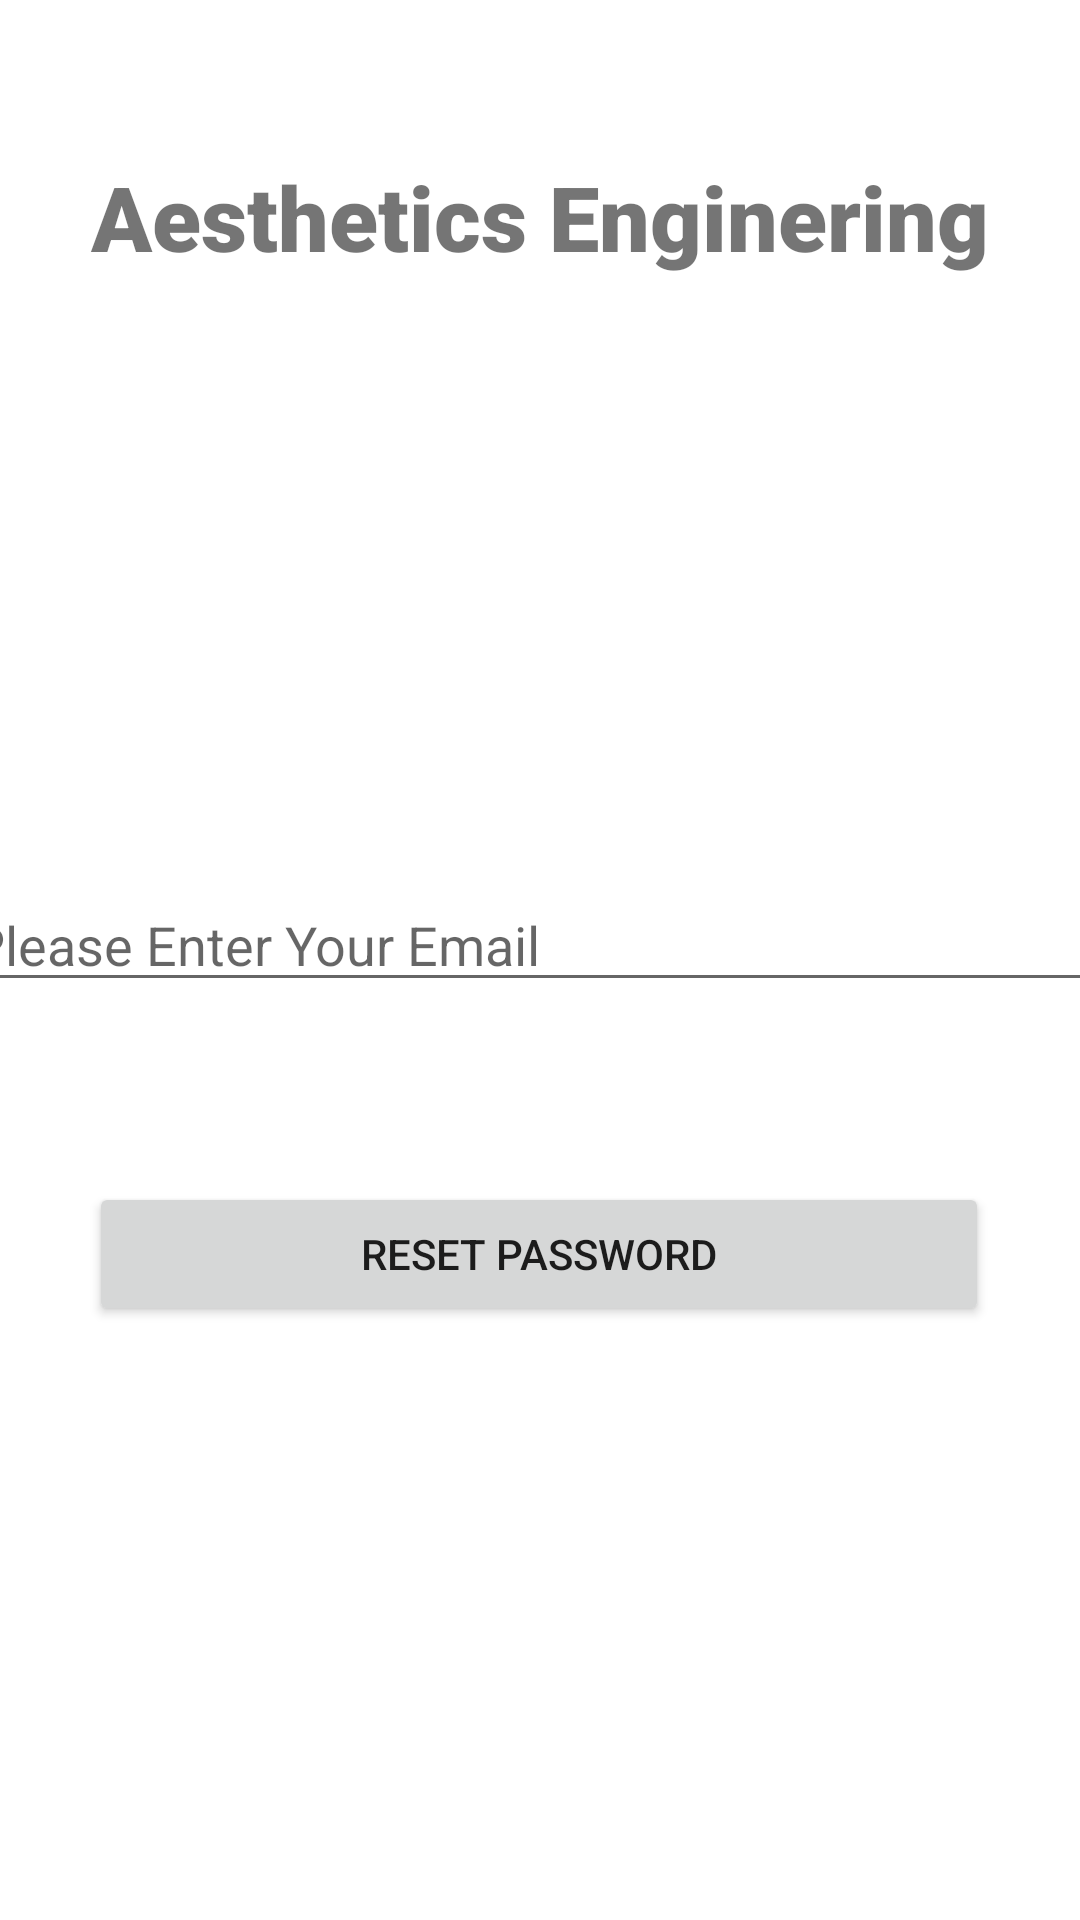

Android layout source for this screen:
<!-- AndroidManifest.xml: application theme Theme.Aesthetics_Enginers -->
<!-- res/layout/activity_forgot_password.xml -->
<?xml version="1.0" encoding="utf-8"?>
<androidx.constraintlayout.widget.ConstraintLayout xmlns:android="http://schemas.android.com/apk/res/android"
    xmlns:app="http://schemas.android.com/apk/res-auto"
    xmlns:tools="http://schemas.android.com/tools"
    android:layout_width="match_parent"
    android:layout_height="match_parent"
    tools:context=".User_Account.ForgotPassword">


    <TextView
        android:id="@+id/Logo"
        android:layout_width="0dp"
        android:layout_height="wrap_content"
        android:layout_marginTop="52dp"
        android:fontFamily="sans-serif-black"
        android:text="Aesthetics Enginering"
        android:textAlignment="center"
        android:textSize="30sp"
        android:textStyle="bold"
        app:layout_constraintBottom_toTopOf="@+id/RegisterUser"
        app:layout_constraintEnd_toEndOf="parent"
        app:layout_constraintHorizontal_bias="0.0"
        app:layout_constraintStart_toStartOf="parent"
        app:layout_constraintTop_toTopOf="parent"
        app:layout_constraintVertical_bias="0.074" />

    <TextView
        android:id="@+id/bannerdescription"
        android:layout_width="wrap_content"
        android:layout_height="wrap_content"
        android:text=""
        android:textSize="18sp"
        android:textStyle="italic"
        app:layout_constraintBottom_toBottomOf="parent"
        app:layout_constraintEnd_toEndOf="parent"
        app:layout_constraintHorizontal_bias="0.498"
        app:layout_constraintStart_toStartOf="parent"
        app:layout_constraintTop_toBottomOf="@+id/Logo"
        app:layout_constraintVertical_bias="0.0" />

    <EditText
        android:id="@+id/ResetPasswordEmail"
        android:layout_width="390dp"
        android:layout_height="wrap_content"
        android:layout_marginTop="176dp"
        android:ems="10"
        android:hint="Please Enter Your Email "
        android:inputType="textPersonName"
        app:layout_constraintEnd_toEndOf="parent"
        app:layout_constraintHorizontal_bias="0.476"
        app:layout_constraintStart_toStartOf="parent"
        app:layout_constraintTop_toBottomOf="@+id/bannerdescription" />

    <Button
        android:id="@+id/ResetPasswordButton"
        android:layout_width="300dp"
        android:layout_height="wrap_content"
        android:text="Reset Password"
        app:layout_constraintBottom_toBottomOf="parent"
        app:layout_constraintEnd_toEndOf="parent"
        app:layout_constraintHorizontal_bias="0.495"
        app:layout_constraintStart_toStartOf="parent"
        app:layout_constraintTop_toBottomOf="@+id/ResetPasswordEmail"
        app:layout_constraintVertical_bias="0.232" />


</androidx.constraintlayout.widget.ConstraintLayout>
<!-- resources referenced by this layout -->
<resources>
  <style name="Theme.Aesthetics_Enginers" parent="Theme.MaterialComponents.DayNight.NoActionBar">
          
          <item name="colorPrimary">@color/black</item>
          <item name="colorPrimaryVariant">@color/black</item>
          <item name="colorOnPrimary">@color/white</item>
          
          <item name="colorSecondary">@color/teal_200</item>
          <item name="colorSecondaryVariant">@color/teal_700</item>
          <item name="colorOnSecondary">@color/black</item>
          
          <item name="android:statusBarColor" tools:targetApi="l">@color/black</item>
          
  
  
      </style>
  <color name="black">#FF000000</color>
  <color name="white">#FFFFFFFF</color>
  <color name="teal_200">#FF03DAC5</color>
  <color name="teal_700">#FF018786</color>
</resources>
